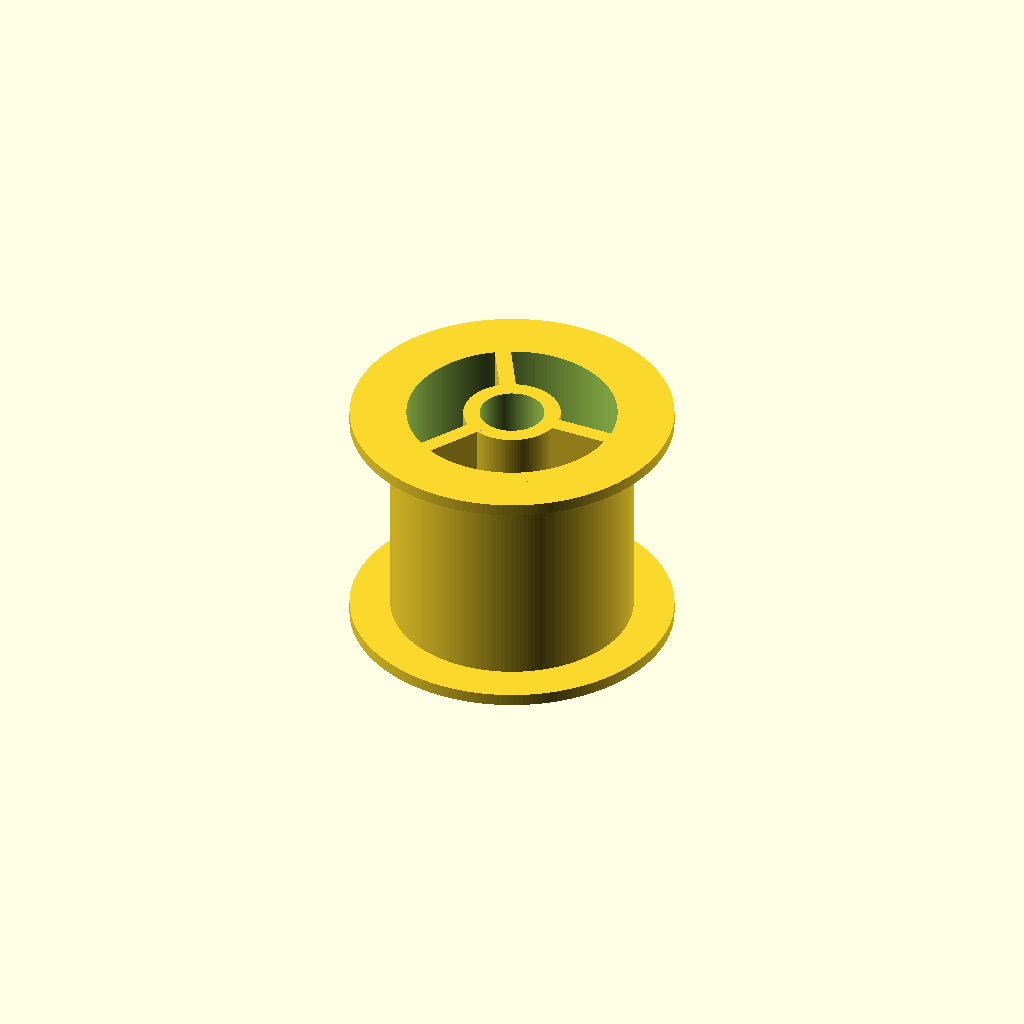
Cell 1: rendered with the file's own defaults.
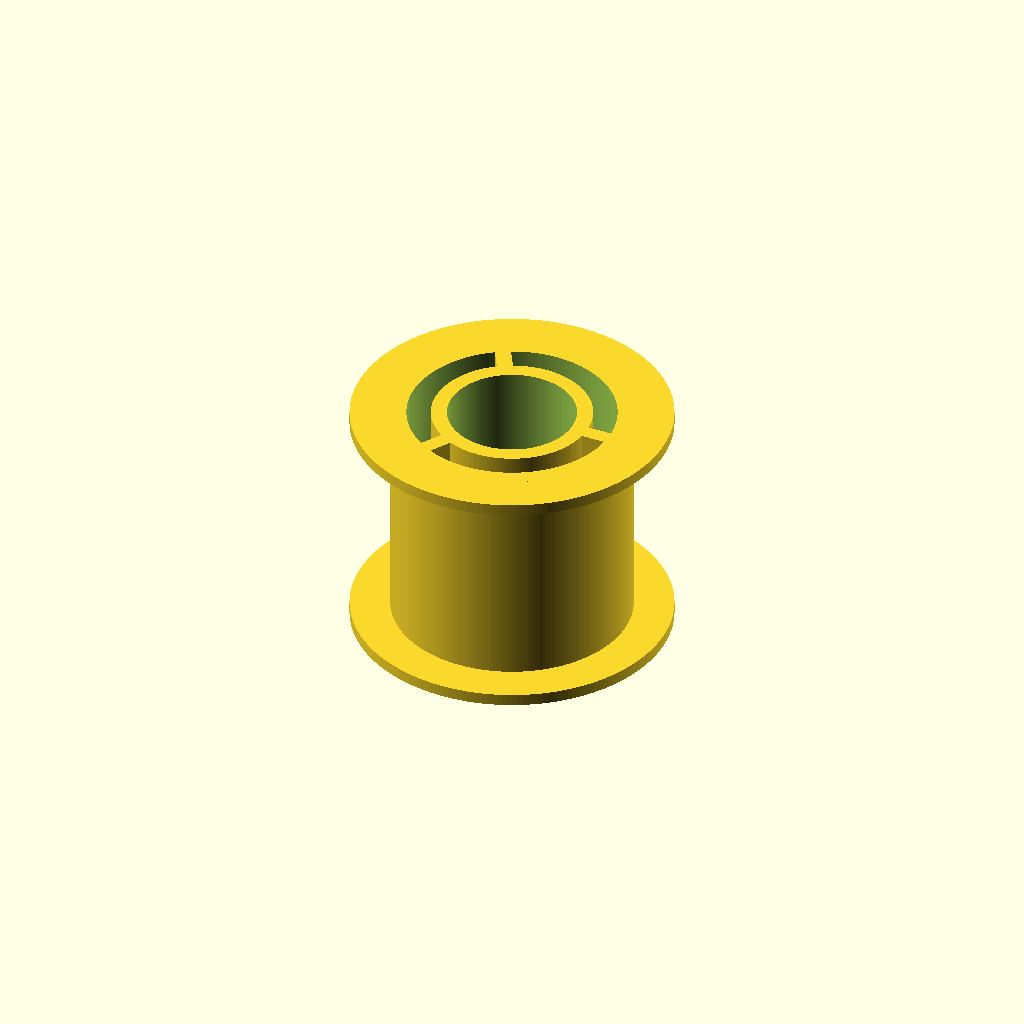
Cell 2 — hub_diameter set to 16, the other parameters unchanged.
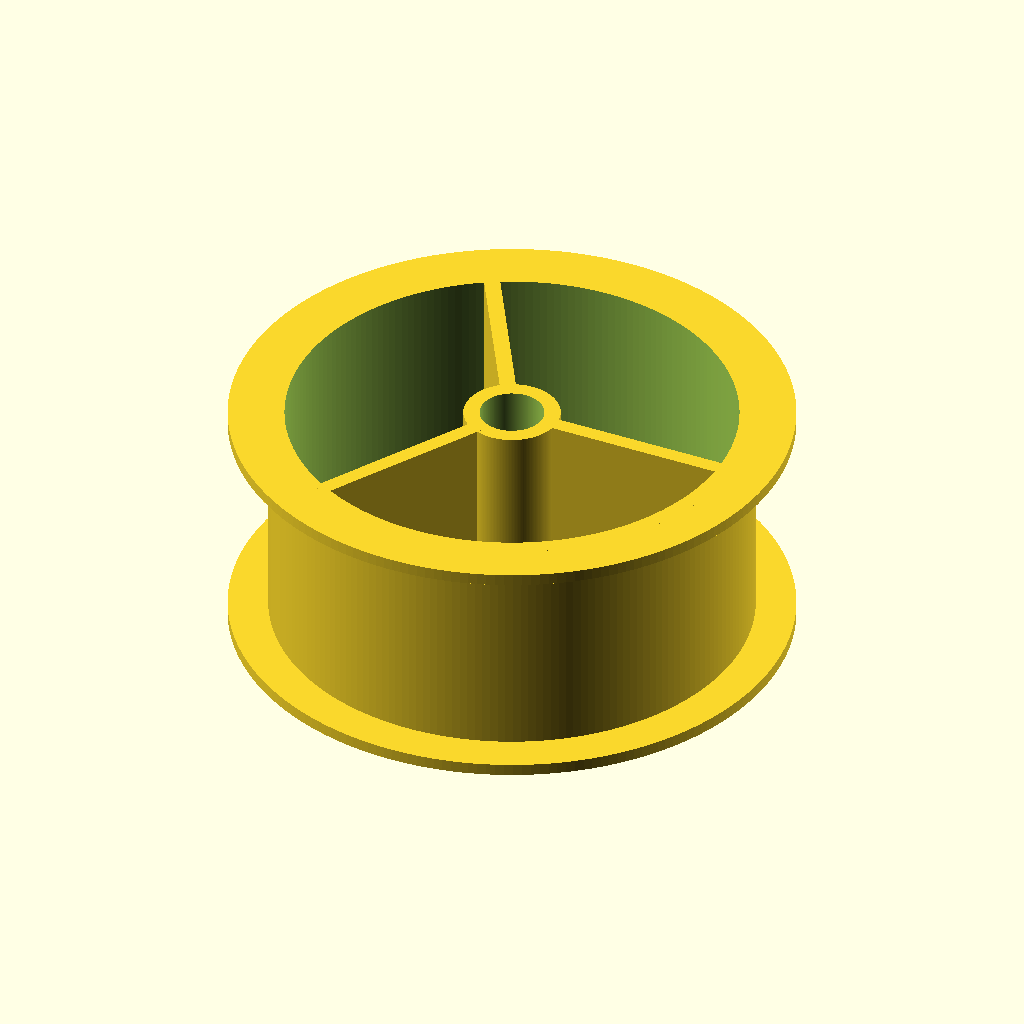
Cell 3: the same model with outer_diameter = 60.
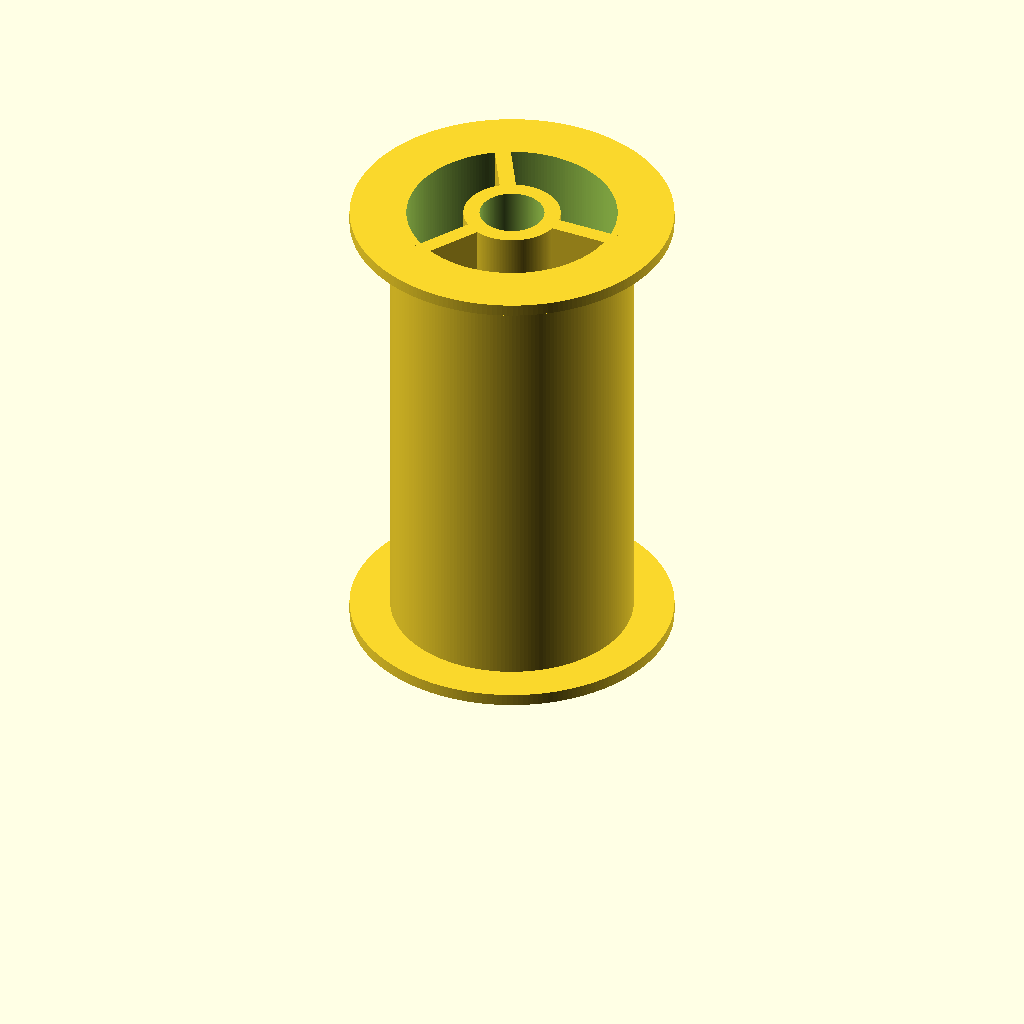
Cell 4: the same model with height = 60.
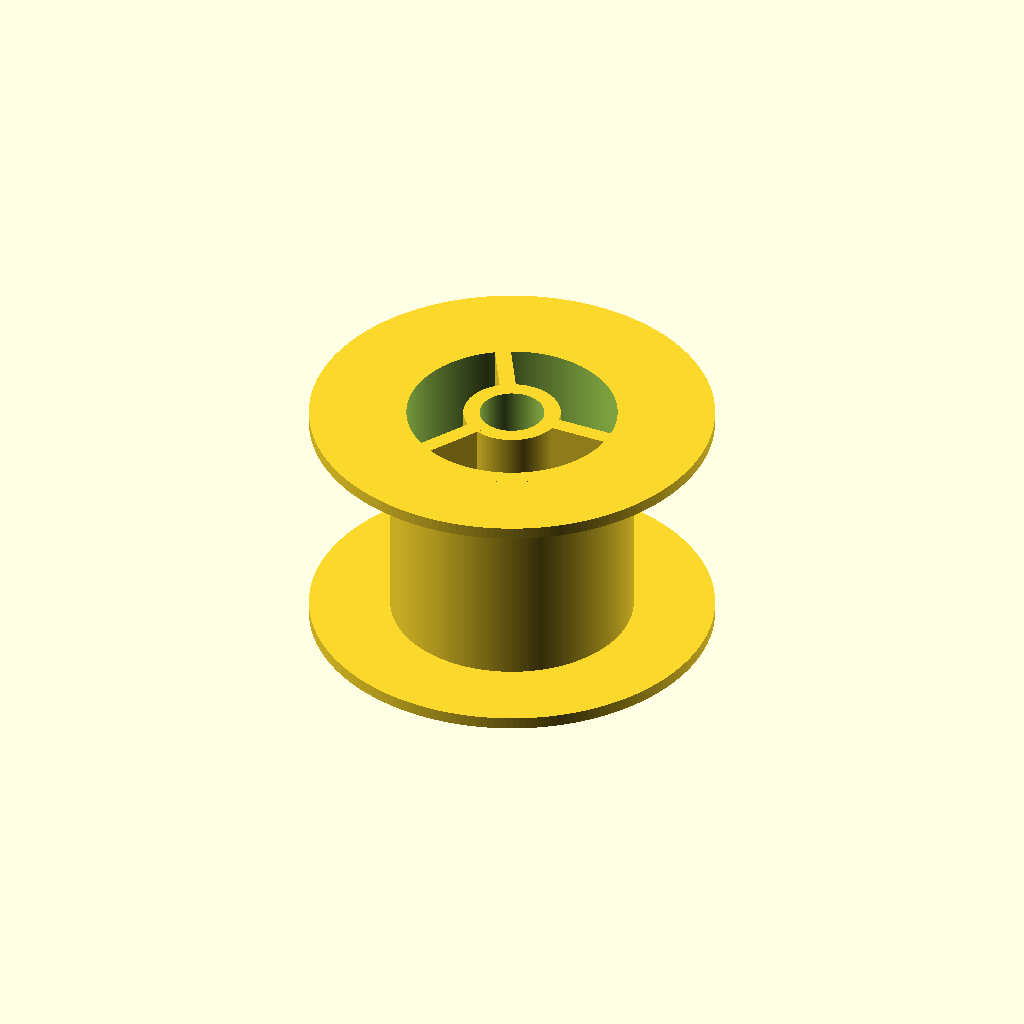
Cell 5: flange_height = 10 (everything else at default).
One fixed orthographic camera (rotation 55°, 0°, 25°; colour scheme Cornfield) for every cell.
OpenSCAD source file scadFiles/1374594/2469646.scad:
/*

 * Parametric Flanged Wheel

 */

 

// what diameter hole do we need for the axle

hub_diameter = 8;



// outer diameter of wheel, does not include flange

outer_diameter = 30;



// Height/length through wheel

height = 30;



// How far the flange extends

flange_height = 5;



// how many spokes do we want

spokes = 3;



// Width of all features/walls

feature_width = 2;



// Flange on one side only? (set to 1 to enable)

flange_on_one_side_only = 0;



/*** end of parameters */



outer_width = height;

hub_length = height;

$fn = 200;





// draw me one

wheel(hub_diameter,hub_length,outer_diameter,outer_width,spokes);





// draw the hub with hole for axle

module Hub(hub_radius=4, outer_width=10)

{

	difference() {

		cylinder(r=hub_radius+feature_width, h=outer_width);

		translate([0,0,-2]) cylinder(r=hub_radius,h=outer_width+8);

	}

}



// Draw the rim, with flange_height flange

module Rim(outer_radius=20,outer_width=10)

{

	difference(){

		union(){

            if (flange_on_one_side_only != 1) {

                translate([0,0,outer_width - 1.5]) cylinder(r=outer_radius+flange_height, h=1.5);

            }

			cylinder(r=outer_radius+flange_height, h=1.5);

			cylinder(r=outer_radius, h=outer_width);

		}

		translate([0,0,-2]) cylinder(r=outer_radius-feature_width,h=outer_width+8);

	}

}



// draw the spokes holding rim to hub

module Spokes(hub_radius=4, outer_radius=20, outer_width=10, steps=4)

{

	for (angle=[0:360/steps:360]) {

		rotate([0,0,angle]) {

			translate([hub_radius+1,-1,0]) {

				cube( size=[outer_radius-feature_width-hub_radius,feature_width,outer_width], center=false);

			}

		}

	}

}



module wheel(hub_dia=8,hub_length=10,outer_dia=40,outer_width=10,spokes=6)

{

	hub_radius = hub_dia * 0.5;

	outer_radius = outer_dia * 0.5;

	union() {

		Rim(outer_radius, outer_width);

        translate ([0,0,(outer_width - hub_length) / 2]) {

            Hub(hub_radius, hub_length);

            Spokes(hub_radius, outer_radius, min(hub_length,outer_width), spokes);

        }

	}

}
Parameter table extracted from the source (name, type, default, range or options):
hub_diameter: number, default 8
outer_diameter: number, default 30
height: number, default 30
flange_height: number, default 5
spokes: number, default 3
feature_width: number, default 2
flange_on_one_side_only: number, default 0
